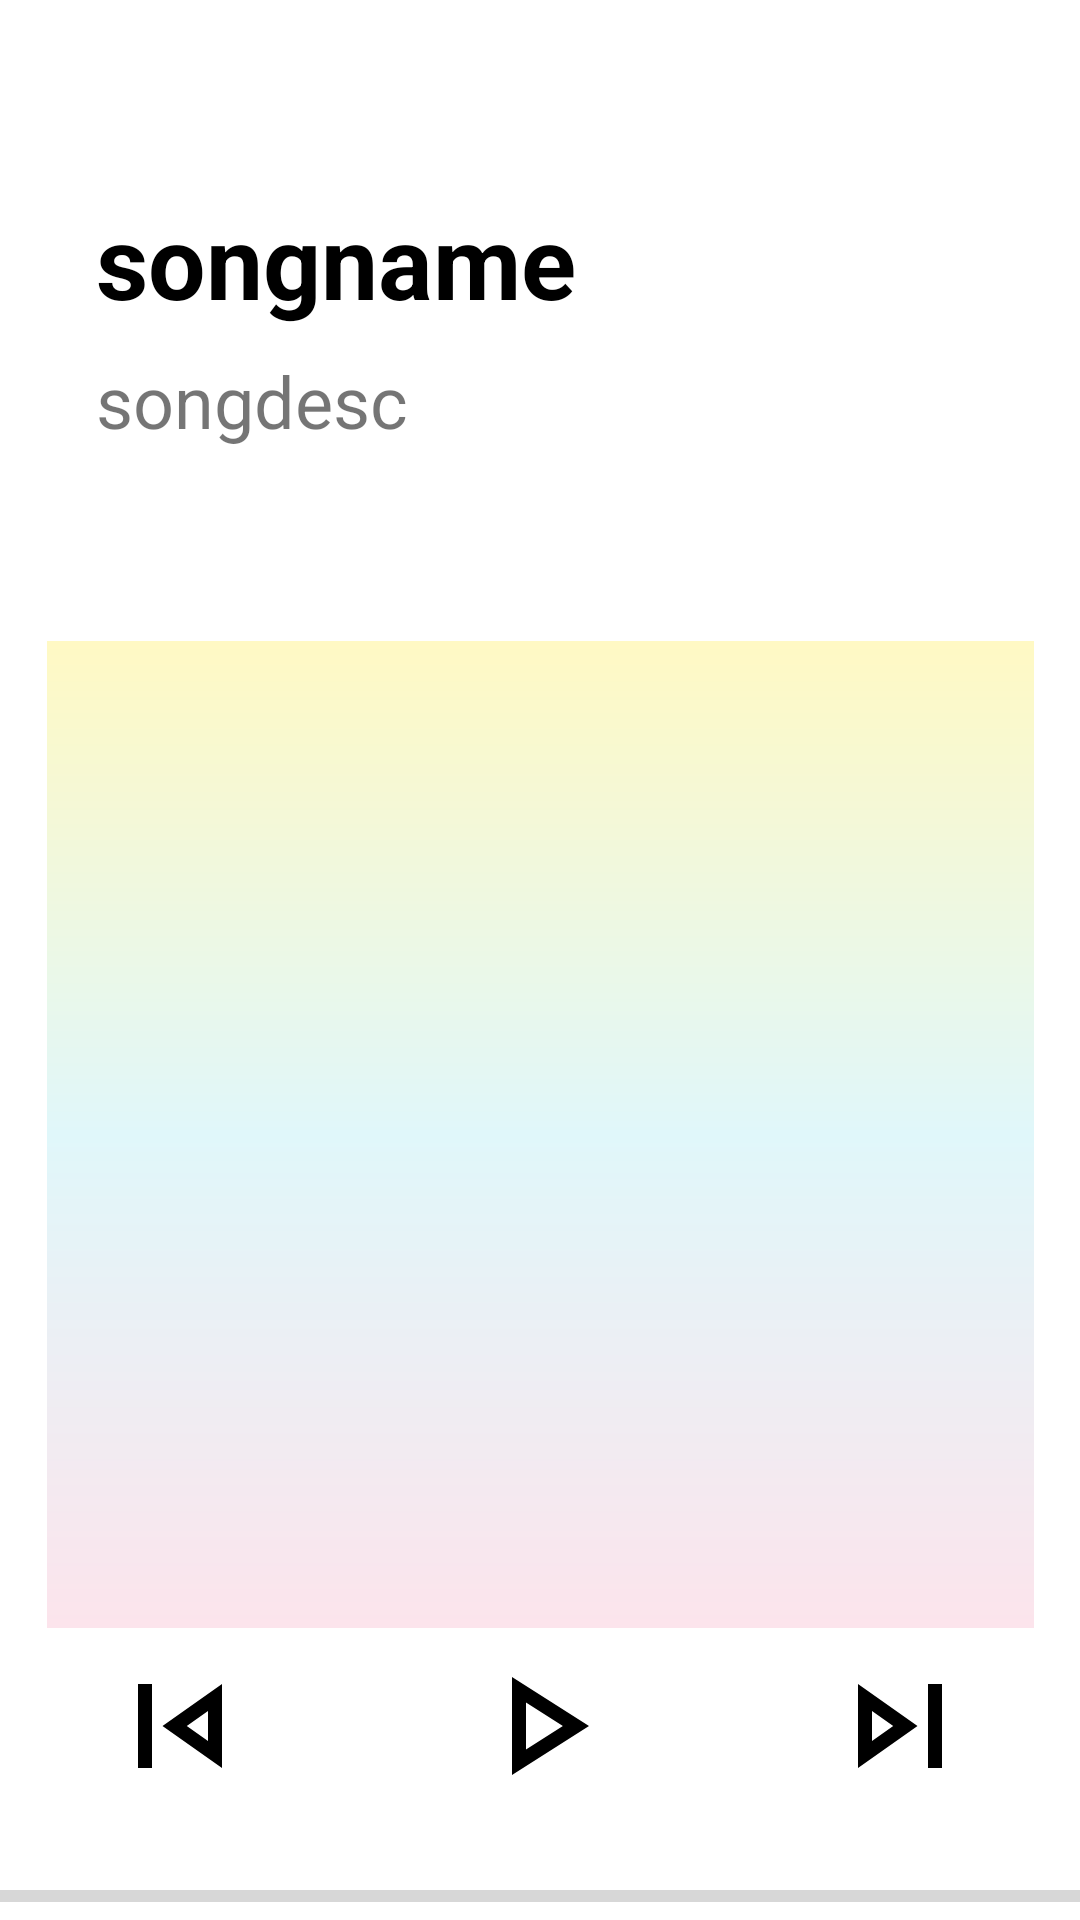

Android layout source for this screen:
<!-- AndroidManifest.xml: application theme Theme.CandyMusic -->
<!-- res/layout/activity_music_player.xml -->
<?xml version="1.0" encoding="utf-8"?>
<androidx.constraintlayout.widget.ConstraintLayout xmlns:android="http://schemas.android.com/apk/res/android"
    xmlns:app="http://schemas.android.com/apk/res-auto"
    xmlns:tools="http://schemas.android.com/tools"
    android:layout_width="match_parent"
    android:layout_height="match_parent"
    tools:context=".MusicPlayerActivity">

    <TextView
        android:id="@+id/songname"
        android:layout_width="wrap_content"
        android:layout_height="0dp"
        android:layout_marginStart="32dp"
        android:layout_marginLeft="32dp"
        android:layout_marginTop="64dp"
        android:layout_marginEnd="32dp"
        android:layout_marginRight="32dp"
        android:text="songname"
        android:textColor="#000000"
        android:textSize="34sp"
        android:textStyle="bold"
        app:layout_constraintEnd_toEndOf="parent"
        app:layout_constraintHorizontal_bias="0.0"
        app:layout_constraintStart_toStartOf="parent"
        app:layout_constraintTop_toTopOf="parent" />

    <TextView
        android:id="@+id/songdesc"
        android:layout_width="0dp"
        android:layout_height="wrap_content"
        android:layout_marginTop="8dp"
        android:layout_marginEnd="32dp"
        android:layout_marginRight="32dp"
        android:text="songdesc"
        android:textSize="24sp"
        app:layout_constraintEnd_toEndOf="parent"
        app:layout_constraintHorizontal_bias="0.0"
        app:layout_constraintStart_toStartOf="@+id/songname"
        app:layout_constraintTop_toBottomOf="@+id/songname" />

    <ImageView
        android:id="@+id/imageView3"
        android:layout_width="329dp"
        android:layout_height="329dp"
        android:layout_marginTop="64dp"
        app:layout_constraintEnd_toEndOf="parent"
        app:layout_constraintStart_toStartOf="parent"
        app:layout_constraintTop_toBottomOf="@+id/songdesc"
        app:srcCompat="@drawable/background_gradient" />

    <ImageButton
        android:id="@+id/imageButton2"
        android:layout_width="wrap_content"
        android:layout_height="wrap_content"
        android:layout_marginBottom="32dp"
        android:background="#00FFFFFF"
        app:layout_constraintBottom_toBottomOf="parent"
        app:layout_constraintEnd_toEndOf="parent"
        app:layout_constraintStart_toStartOf="parent"
        app:layout_constraintTop_toBottomOf="@+id/imageView3"
        app:srcCompat="@drawable/ic_outline_play_arrow_56" />

    <ImageButton
        android:id="@+id/imageButton3"
        android:layout_width="wrap_content"
        android:layout_height="wrap_content"
        android:layout_marginStart="32dp"
        android:layout_marginLeft="32dp"
        android:layout_marginBottom="32dp"
        android:background="#00FFFFFF"
        app:layout_constraintBottom_toBottomOf="parent"
        app:layout_constraintEnd_toStartOf="@+id/imageButton2"
        app:layout_constraintHorizontal_bias="0.0"
        app:layout_constraintStart_toStartOf="parent"
        app:layout_constraintTop_toBottomOf="@+id/imageView3"
        app:srcCompat="@drawable/ic_outline_skip_previous_56" />

    <ImageButton
        android:id="@+id/imageButton4"
        android:layout_width="wrap_content"
        android:layout_height="wrap_content"
        android:layout_marginEnd="32dp"
        android:layout_marginRight="32dp"
        android:layout_marginBottom="32dp"
        android:background="#00FFFFFF"
        app:layout_constraintBottom_toBottomOf="parent"
        app:layout_constraintEnd_toEndOf="parent"
        app:layout_constraintHorizontal_bias="1.0"
        app:layout_constraintStart_toEndOf="@+id/imageButton2"
        app:layout_constraintTop_toBottomOf="@+id/imageView3"
        app:srcCompat="@drawable/ic_outline_skip_next_56" />

    <ProgressBar
        android:id="@+id/progressBar"
        style="?android:attr/progressBarStyleHorizontal"
        android:layout_width="0dp"
        android:layout_height="wrap_content"
        android:layout_marginTop="64dp"
        app:layout_constraintBottom_toBottomOf="parent"
        app:layout_constraintEnd_toEndOf="parent"
        app:layout_constraintStart_toStartOf="parent"
        app:layout_constraintTop_toBottomOf="@+id/imageButton2"
        app:layout_constraintVertical_bias="1.0" /><![CDATA[

















    android:contentDescription="@string/fab_transformation_sheet_behavior"
    app:layout_constraintBottom_toBottomOf="parent"
    app:layout_constraintEnd_toEndOf="parent"
    app:layout_constraintStart_toEndOf="@+id/button"
    app:layout_constraintTop_toBottomOf="@+id/imageView7"
    app:layout_constraintVertical_bias="0.0" />









]]>
</androidx.constraintlayout.widget.ConstraintLayout>
<!-- resources referenced by this layout -->
<resources>
  <!-- drawable background_gradient (drawable) -->
  <?xml version="1.0" encoding="utf-8"?>
  <shape xmlns:android="http://schemas.android.com/apk/res/android">
      <gradient
          android:startColor="#FFF9C4"
          android:centerColor="#E0F7FA"
          android:endColor="#FCE4EC"
          android:angle="-45" />
  </shape>
  <!-- drawable ic_outline_play_arrow_56 (drawable) -->
  <vector android:height="56dp" android:tint="#000000"
      android:viewportHeight="24" android:viewportWidth="24"
      android:width="56dp" xmlns:android="http://schemas.android.com/apk/res/android">
      <path android:fillColor="@android:color/white" android:pathData="M10,8.64L15.27,12 10,15.36V8.64M8,5v14l11,-7L8,5z"/>
  </vector>
  <!-- drawable ic_outline_skip_next_56 (drawable) -->
  <vector android:height="56dp" android:tint="#000000"
      android:viewportHeight="24" android:viewportWidth="24"
      android:width="56dp" xmlns:android="http://schemas.android.com/apk/res/android">
      <path android:fillColor="@android:color/white" android:pathData="M6,18l8.5,-6L6,6v12zM8,9.86L11.03,12 8,14.14L8,9.86zM16,6h2v12h-2z"/>
  </vector>
  <!-- drawable ic_outline_skip_previous_56 (drawable) -->
  <vector android:height="56dp" android:tint="#000000"
      android:viewportHeight="24" android:viewportWidth="24"
      android:width="56dp" xmlns:android="http://schemas.android.com/apk/res/android">
      <path android:fillColor="@android:color/white" android:pathData="M6,6h2v12L6,18zM9.5,12l8.5,6L18,6l-8.5,6zM16,14.14L12.97,12 16,9.86v4.28z"/>
  </vector>
  <style name="Theme.CandyMusic" parent="Theme.MaterialComponents.DayNight.DarkActionBar">
          
          <item name="colorPrimary">@color/pink_300</item>
          <item name="colorPrimaryVariant">@color/pink_500</item>
          <item name="colorOnPrimary">@color/white</item>
          
          <item name="colorSecondary">@color/teal_200</item>
          <item name="colorSecondaryVariant">@color/teal_700</item>
          <item name="colorOnSecondary">@color/black</item>
  
  
          
      </style>
  <color name="pink_300">#F06292</color>
  <color name="pink_500">#E91E63</color>
  <color name="white">#FFFFFFFF</color>
  <color name="teal_200">#FF03DAC5</color>
  <color name="teal_700">#FF018786</color>
  <color name="black">#FF000000</color>
</resources>
